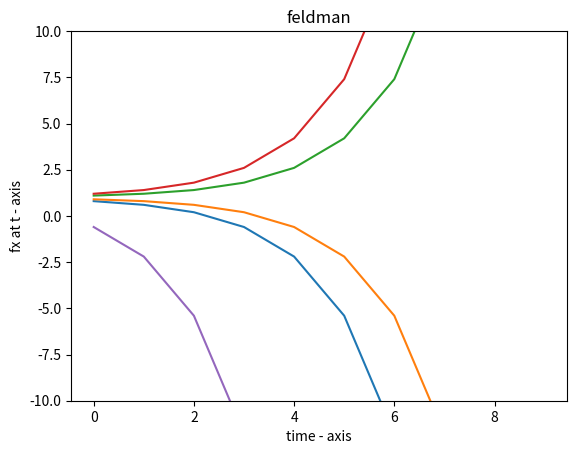

This chart was generated by the following Python code:
# time plot 

# importing the required module 
import matplotlib.pyplot as plt 
    
    
def f(x):
    return 2*x-1


# lists to hold datat for plots
t = [0]
fx1 =[]
fx2 =[]
fx3 =[]
fx4 =[]
fx5 =[]
#inital seeds
ix1 = 0.8
ix2 = 0.9
ix3 = 1.1
ix4 = 1.2
ix5 = -0.6
fx1.append(ix1)
fx2.append(ix2)
fx3.append(ix3)
fx4.append(ix4)
fx5.append(ix5)

for i in range (1,10):
    #send to function
    rx1= f(ix1)
    rx2= f(ix2)
    rx3= f(ix3)
    rx4= f(ix4)
    rx5= f(ix5)
    #append them
    fx1.append(rx1)
    fx2.append(rx2)
    fx3.append(rx3)
    fx4.append(rx4)
    fx5.append(rx5)
    t.append(i)
    #swap
    ix1,ix2,ix3,ix4, ix5= rx1,rx2,rx3,rx4,rx5
    
print(t)
print(fx1)
print(fx2)
print(fx3)
    
# plotting the points  
plt.plot(t, fx1)
plt.plot(t, fx2)
plt.plot(t, fx3)
plt.plot(t, fx4)
plt.plot(t, fx5)
    
# naming the x axis 
plt.xlabel('time - axis') 
# naming the y axis 
plt.ylabel('fx at t - axis') 
    
# giving a title to my graph 
plt.title('feldman') 
    
# function to show the plot
plt.ylim([-10, 10])
plt.show()     
    
    